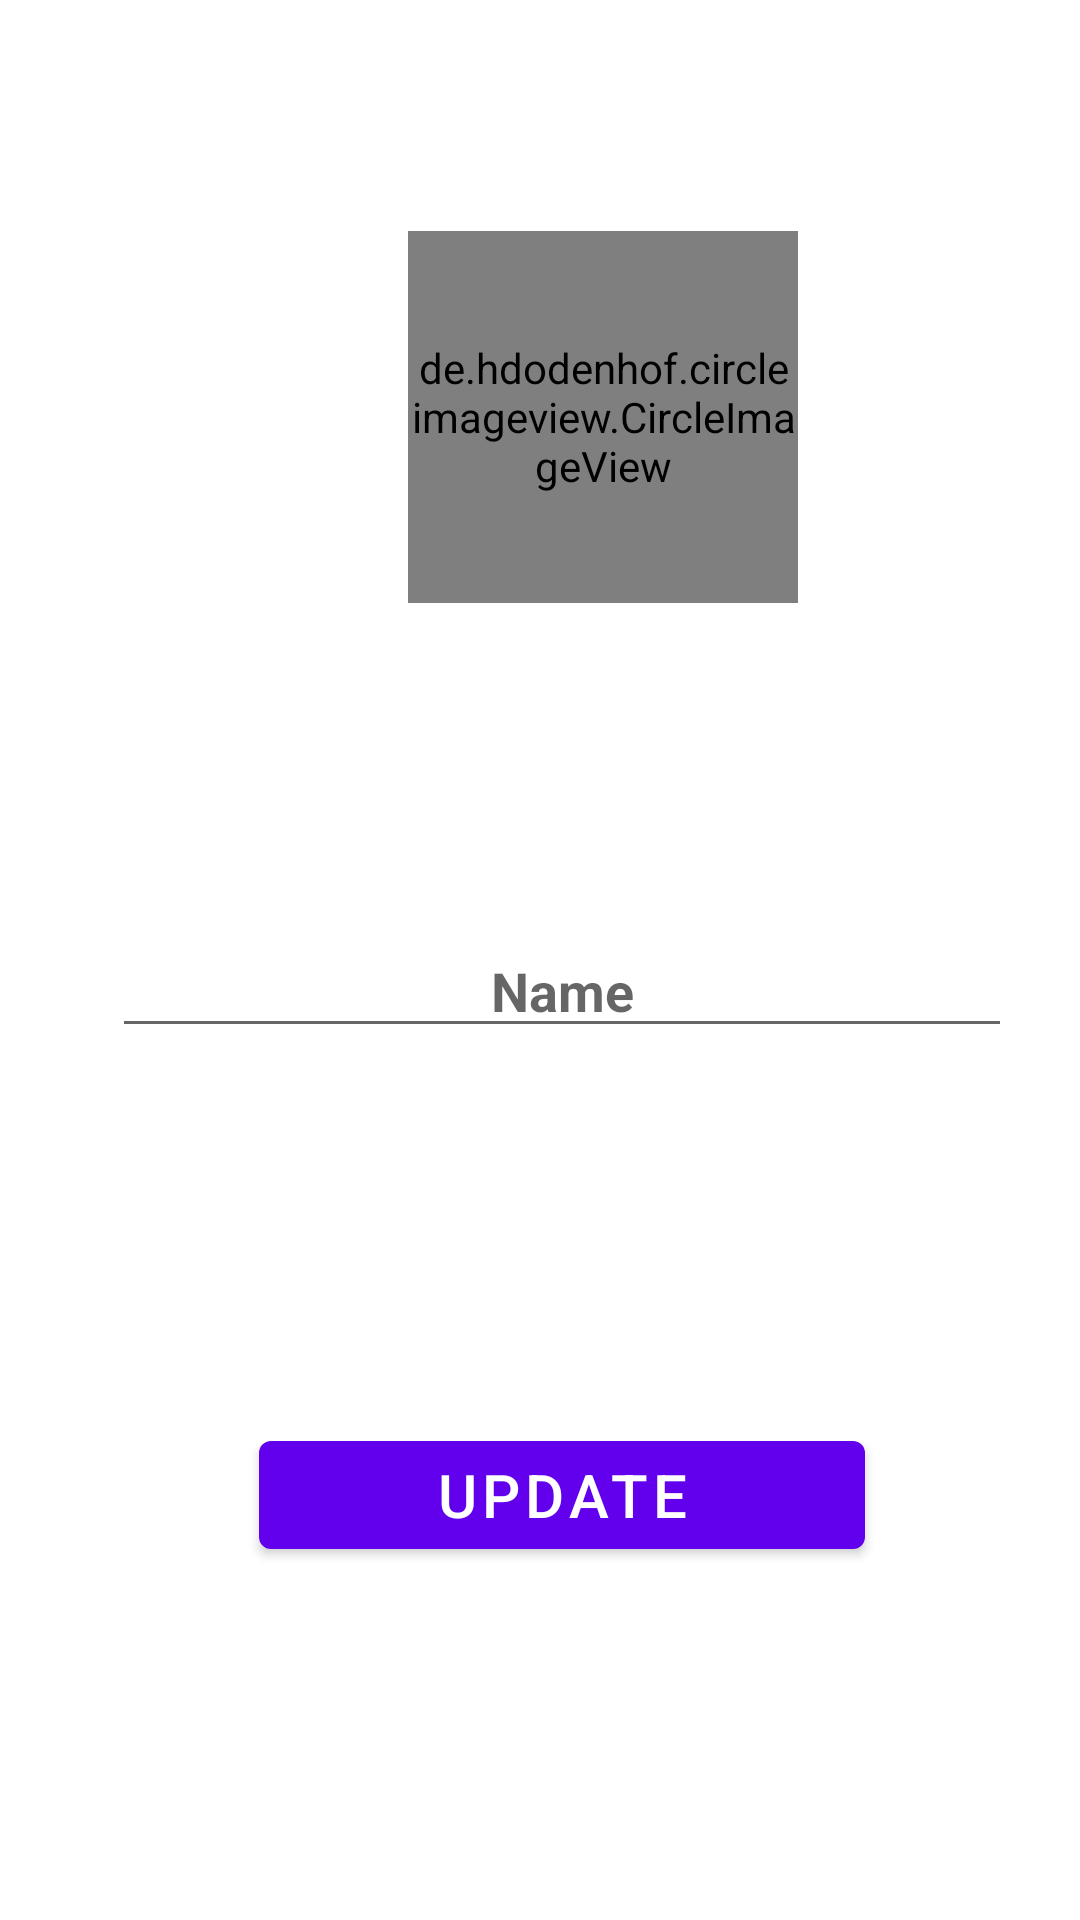

Android layout source for this screen:
<!-- AndroidManifest.xml: application theme Theme.MyChatApp -->
<!-- res/layout/activity_profile.xml -->
<?xml version="1.0" encoding="utf-8"?>
<androidx.constraintlayout.widget.ConstraintLayout xmlns:android="http://schemas.android.com/apk/res/android"
    xmlns:app="http://schemas.android.com/apk/res-auto"
    xmlns:tools="http://schemas.android.com/tools"
    android:layout_width="match_parent"
    android:layout_height="match_parent"
    tools:context=".Profile">

    <de.hdodenhof.circleimageview.CircleImageView
        android:id="@+id/circleImageViewupdate"
        android:layout_width="130dp"
        android:layout_height="124dp"
        android:layout_marginStart="162dp"
        android:layout_marginTop="77dp"
        android:layout_marginEnd="120dp"
        android:layout_marginBottom="75dp"
        android:background="@drawable/baseline_account_circle_24"

        app:layout_constraintEnd_toEndOf="parent"
        app:layout_constraintStart_toStartOf="parent"
        app:layout_constraintTop_toTopOf="parent"
        tools:ignore="MissingConstraints" />

    <com.google.android.material.textfield.TextInputEditText
        android:id="@+id/inputtextnameupdate"
        android:layout_width="300dp"
        android:layout_height="wrap_content"
        android:layout_marginTop="308dp"
        android:hint="@string/name"
        android:textAlignment="center"
        android:textColor="#130303"
        android:textStyle="bold"
        app:layout_constraintEnd_toEndOf="parent"
        app:layout_constraintHorizontal_bias="0.621"
        app:layout_constraintStart_toStartOf="parent"
        app:layout_constraintTop_toTopOf="parent" />

    <Button
        android:id="@+id/buttonupdate"
        android:layout_width="0dp"
        android:layout_height="wrap_content"
        android:layout_marginStart="49dp"
        android:layout_marginTop="56dp"
        android:layout_marginEnd="49dp"
        android:layout_marginBottom="49dp"
        android:text="Update"
        android:textSize="20sp"
        app:layout_constraintBottom_toBottomOf="parent"
        app:layout_constraintEnd_toEndOf="@+id/inputtextnameupdate"
        app:layout_constraintStart_toStartOf="@+id/inputtextnameupdate"
        app:layout_constraintTop_toBottomOf="@+id/inputtextnameupdate" />

</androidx.constraintlayout.widget.ConstraintLayout>
<!-- resources referenced by this layout -->
<resources>
  <string name="name">Name</string>
  <style name="Theme.MyChatApp" parent="Theme.MaterialComponents.DayNight.DarkActionBar">
          
          <item name="colorPrimary">@color/purple_500</item>
          <item name="colorPrimaryVariant">@color/purple_700</item>
          <item name="colorOnPrimary">@color/white</item>
          
          <item name="colorSecondary">@color/teal_200</item>
          <item name="colorSecondaryVariant">@color/teal_700</item>
          <item name="colorOnSecondary">@color/black</item>
          
          <item name="android:statusBarColor">?attr/colorPrimaryVariant</item>
          
      </style>
  <!-- not gathered from this repository: default colours our renderer supplied (Android Studio template values) -->
  <color name="purple_500">#FF6200EE</color>
  <color name="purple_700">#FF3700B3</color>
  <color name="teal_200">#FF03DAC5</color>
  <color name="teal_700">#FF018786</color>
  <color name="black">#FF000000</color>
  <color name="white">#FFFFFFFF</color>
</resources>
